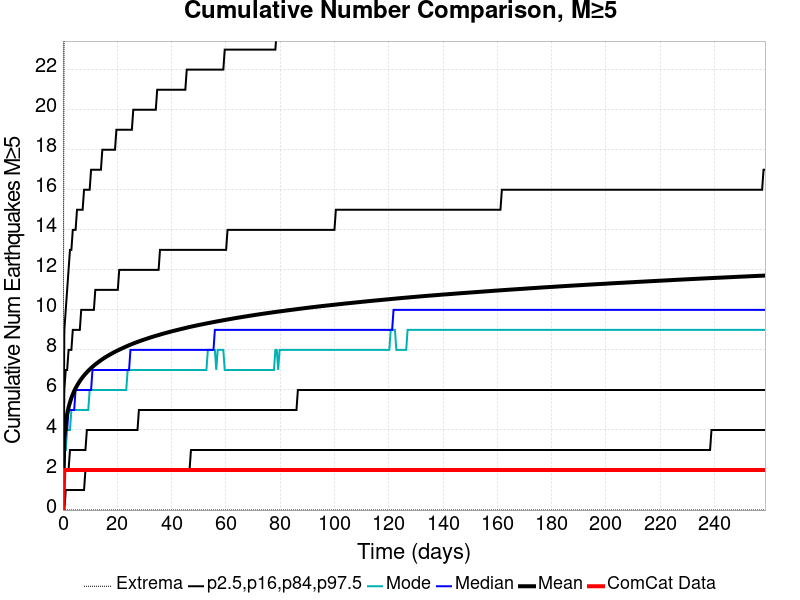

The table this chart was drawn from, first rows:
Time (days), ComCat Data, Simulation Mean, Simulation Median, Simulation Mode, Simulation Minimum, Simulation Maximum, 2.5 %-ile, 16 %-ile, 84 %-ile, 97.5 %-ile
0.0, 0.0, 0.0, 0.0, 0.0, 0.0, 0.0, 0.0, 0.0, 0.0, 0.0
0.5182, 2.0, 3.665, 3.0, 3.0, 0.0, 29.0, 0.0, 2.0, 6.0, 9.0
1.036, 2.0, 4.362, 4.0, 3.0, 0.0, 29.0, 1.0, 2.0, 7.0, 10.0
1.555, 2.0, 4.802, 4.0, 4.0, 0.0, 32.0, 1.0, 2.0, 7.0, 11.0
2.073, 2.0, 5.127, 5.0, 4.0, 0.0, 32.0, 1.0, 2.0, 8.0, 12.0
2.591, 2.0, 5.384, 5.0, 4.0, 0.0, 33.0, 1.0, 3.0, 8.0, 13.0
3.109, 2.0, 5.596, 5.0, 5.0, 0.0, 36.0, 1.0, 3.0, 8.0, 13.0
3.627, 2.0, 5.78, 5.0, 5.0, 0.0, 36.0, 1.0, 3.0, 9.0, 14.0
4.145, 2.0, 5.944, 5.0, 5.0, 0.0, 36.0, 1.0, 3.0, 9.0, 14.0
4.664, 2.0, 6.088, 6.0, 5.0, 0.0, 36.0, 1.0, 3.0, 9.0, 14.0
5.182, 2.0, 6.215, 6.0, 5.0, 0.0, 38.0, 1.0, 3.0, 9.0, 15.0
5.7, 2.0, 6.334, 6.0, 5.0, 0.0, 38.0, 1.0, 3.0, 9.0, 15.0
6.218, 2.0, 6.443, 6.0, 5.0, 0.0, 39.0, 1.0, 3.0, 9.0, 15.0
6.736, 2.0, 6.544, 6.0, 5.0, 0.0, 41.0, 1.0, 3.0, 10.0, 15.0
7.255, 2.0, 6.638, 6.0, 5.0, 0.0, 42.0, 1.0, 3.0, 10.0, 15.0
7.773, 2.0, 6.724, 6.0, 5.0, 0.0, 44.0, 1.0, 3.0, 10.0, 16.0
8.291, 2.0, 6.806, 6.0, 5.0, 0.0, 45.0, 2.0, 3.0, 10.0, 16.0
8.809, 2.0, 6.884, 6.0, 5.0, 0.0, 45.0, 2.0, 4.0, 10.0, 16.0
9.327, 2.0, 6.957, 6.0, 5.0, 0.0, 46.0, 2.0, 4.0, 10.0, 16.0
9.845, 2.0, 7.027, 6.0, 6.0, 0.0, 47.0, 2.0, 4.0, 10.0, 16.0
10.36, 2.0, 7.093, 6.0, 6.0, 0.0, 47.0, 2.0, 4.0, 10.0, 17.0
10.88, 2.0, 7.155, 7.0, 6.0, 0.0, 48.0, 2.0, 4.0, 10.0, 17.0
11.4, 2.0, 7.216, 7.0, 6.0, 0.0, 48.0, 2.0, 4.0, 10.0, 17.0
11.92, 2.0, 7.274, 7.0, 6.0, 0.0, 48.0, 2.0, 4.0, 11.0, 17.0
12.44, 2.0, 7.328, 7.0, 6.0, 0.0, 48.0, 2.0, 4.0, 11.0, 17.0
12.95, 2.0, 7.383, 7.0, 6.0, 0.0, 49.0, 2.0, 4.0, 11.0, 17.0
13.47, 2.0, 7.435, 7.0, 6.0, 0.0, 49.0, 2.0, 4.0, 11.0, 17.0
13.99, 2.0, 7.484, 7.0, 6.0, 0.0, 49.0, 2.0, 4.0, 11.0, 17.0
14.51, 2.0, 7.535, 7.0, 6.0, 0.0, 49.0, 2.0, 4.0, 11.0, 18.0
15.03, 2.0, 7.581, 7.0, 6.0, 0.0, 50.0, 2.0, 4.0, 11.0, 18.0
15.55, 2.0, 7.626, 7.0, 6.0, 0.0, 50.0, 2.0, 4.0, 11.0, 18.0
16.06, 2.0, 7.67, 7.0, 6.0, 0.0, 50.0, 2.0, 4.0, 11.0, 18.0
16.58, 2.0, 7.711, 7.0, 6.0, 0.0, 50.0, 2.0, 4.0, 11.0, 18.0
17.1, 2.0, 7.752, 7.0, 6.0, 0.0, 50.0, 2.0, 4.0, 11.0, 18.0
17.62, 2.0, 7.791, 7.0, 6.0, 0.0, 50.0, 2.0, 4.0, 11.0, 18.0
18.14, 2.0, 7.831, 7.0, 6.0, 0.0, 50.0, 2.0, 4.0, 11.0, 18.0
18.65, 2.0, 7.869, 7.0, 6.0, 0.0, 50.0, 2.0, 4.0, 11.0, 18.0
19.17, 2.0, 7.906, 7.0, 6.0, 0.0, 52.0, 2.0, 4.0, 11.0, 18.0
19.69, 2.0, 7.942, 7.0, 6.0, 0.0, 52.0, 2.0, 4.0, 11.0, 19.0
20.21, 2.0, 7.977, 7.0, 6.0, 0.0, 53.0, 2.0, 4.0, 11.0, 19.0
20.73, 2.0, 8.01, 7.0, 6.0, 0.0, 53.0, 2.0, 4.0, 12.0, 19.0
21.25, 2.0, 8.044, 7.0, 6.0, 0.0, 53.0, 2.0, 4.0, 12.0, 19.0
21.76, 2.0, 8.077, 7.0, 6.0, 0.0, 54.0, 2.0, 4.0, 12.0, 19.0
22.28, 2.0, 8.109, 7.0, 6.0, 0.0, 54.0, 2.0, 4.0, 12.0, 19.0
22.8, 2.0, 8.14, 7.0, 6.0, 0.0, 54.0, 2.0, 4.0, 12.0, 19.0
23.32, 2.0, 8.172, 7.0, 6.0, 0.0, 54.0, 2.0, 4.0, 12.0, 19.0
23.84, 2.0, 8.203, 7.0, 7.0, 0.0, 54.0, 2.0, 4.0, 12.0, 19.0
24.35, 2.0, 8.233, 7.0, 7.0, 0.0, 54.0, 2.0, 4.0, 12.0, 19.0
24.87, 2.0, 8.263, 8.0, 7.0, 0.0, 54.0, 2.0, 4.0, 12.0, 19.0
25.39, 2.0, 8.29, 8.0, 7.0, 0.0, 54.0, 2.0, 4.0, 12.0, 19.0
25.91, 2.0, 8.319, 8.0, 7.0, 0.0, 54.0, 2.0, 4.0, 12.0, 20.0
26.43, 2.0, 8.346, 8.0, 7.0, 0.0, 54.0, 2.0, 4.0, 12.0, 20.0
26.95, 2.0, 8.373, 8.0, 7.0, 0.0, 54.0, 2.0, 4.0, 12.0, 20.0
27.46, 2.0, 8.399, 8.0, 7.0, 0.0, 54.0, 2.0, 4.0, 12.0, 20.0
27.98, 2.0, 8.424, 8.0, 7.0, 0.0, 54.0, 2.0, 5.0, 12.0, 20.0
28.5, 2.0, 8.45, 8.0, 7.0, 0.0, 54.0, 2.0, 5.0, 12.0, 20.0
29.02, 2.0, 8.475, 8.0, 7.0, 0.0, 54.0, 2.0, 5.0, 12.0, 20.0
29.54, 2.0, 8.5, 8.0, 7.0, 0.0, 54.0, 2.0, 5.0, 12.0, 20.0
30.05, 2.0, 8.524, 8.0, 7.0, 0.0, 54.0, 2.0, 5.0, 12.0, 20.0
30.57, 2.0, 8.547, 8.0, 7.0, 0.0, 54.0, 2.0, 5.0, 12.0, 20.0
... 440 more rows
